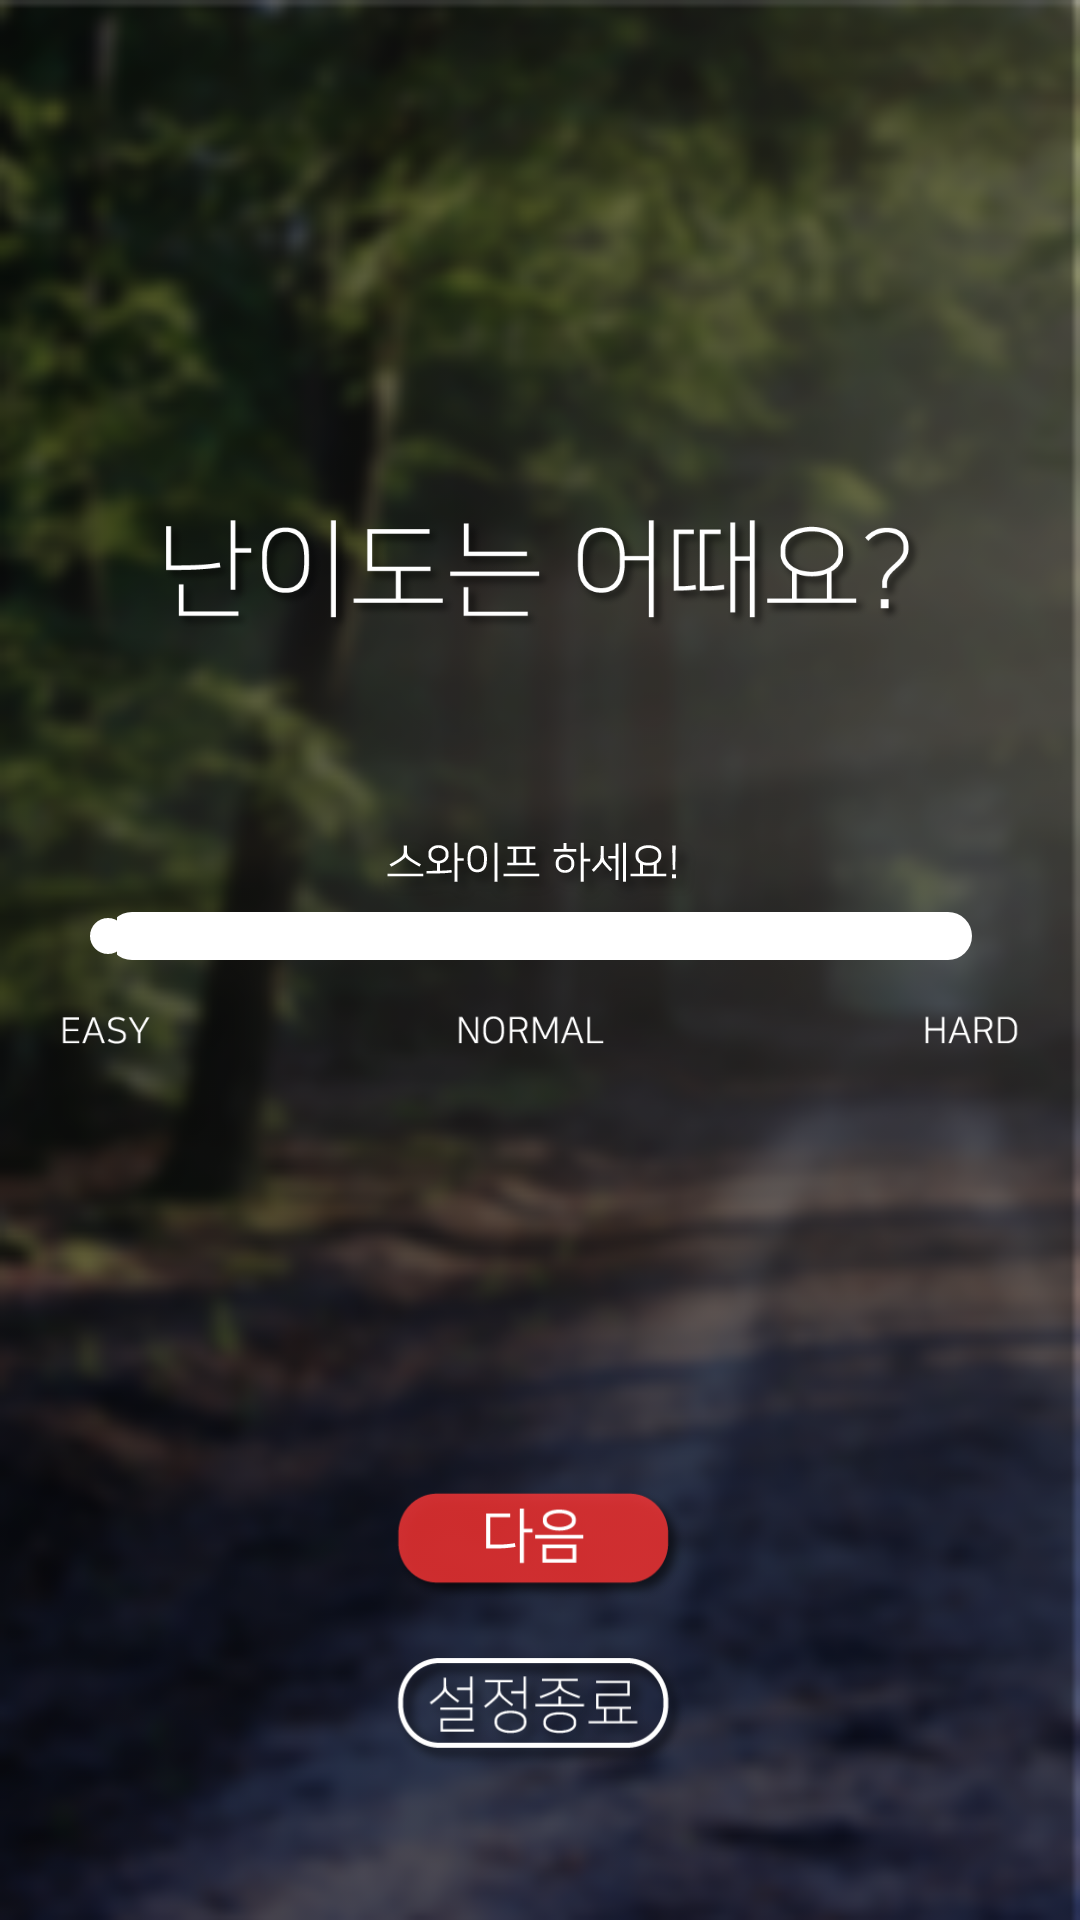

This screen was rendered from an Android layout file. Write that file and the resources it references.
<!-- AndroidManifest.xml: application theme NoActionBarTheme -->
<!-- res/layout/activity_setting_first.xml -->
<?xml version="1.0" encoding="utf-8"?>
<RelativeLayout xmlns:android="http://schemas.android.com/apk/res/android"
    xmlns:app="http://schemas.android.com/apk/res-auto"
    android:id="@+id/setting_1_background"
    android:layout_width="match_parent"
    android:layout_height="match_parent"
    android:background="@drawable/main_screen">

    <RelativeLayout
        android:id="@+id/shadow_effect"
        android:layout_width="match_parent"
        android:layout_height="match_parent"
        android:background="@drawable/shadow_effect"
        android:visibility="visible">

    </RelativeLayout>

    <ImageView
        android:id="@+id/setting_1_asset_text_1"
        android:layout_width="match_parent"
        android:layout_height="80dp"
        android:layout_above="@+id/setting_frame_view"
        android:layout_centerHorizontal="true"
        android:layout_marginBottom="40dp"
        android:layout_marginLeft="50dp"
        android:layout_marginRight="50dp"
        app:srcCompat="@drawable/setting_1_asset_text" />

    <LinearLayout
        android:id="@+id/setting_frame_view"
        android:layout_width="match_parent"
        android:layout_height="wrap_content"
        android:layout_alignParentStart="true"
        android:layout_centerVertical="true"
        android:layout_marginLeft="20dp"
        android:layout_marginRight="20dp"
        android:gravity="center_vertical|center_horizontal"
        android:orientation="vertical">

        <ImageView
            android:id="@+id/setting_1_asset_text_2"
            android:layout_width="150dp"
            android:layout_height="25dp"
            android:layout_marginTop="5dp"
            app:srcCompat="@drawable/setting_1_asset_text_2" />

        <android.support.v7.widget.AppCompatSeekBar
            android:id="@+id/difficulty_seekbar"
            android:layout_width="match_parent"
            android:layout_height="wrap_content"
            android:max="100"
            android:progressDrawable="@drawable/setting_asset_seekbar"
            app:thumbTint="@color/colorPrimary"/>

        <ImageView
            android:id="@+id/imageView6"
            android:layout_width="match_parent"
            android:layout_height="wrap_content"
            app:srcCompat="@drawable/setting_1_asset_text_3" />

    </LinearLayout>

    <ImageView
        android:id="@+id/id_setting_button"
        android:layout_width="100dp"
        android:layout_height="40dp"
        android:layout_above="@+id/setting_end_button_first"
        android:layout_centerHorizontal="true"
        android:layout_marginBottom="15dp"
        android:background="@drawable/setting_1_asset_button_1" />

    <ImageView
        android:id="@+id/setting_end_button_first"
        android:layout_width="100dp"
        android:layout_height="40dp"
        android:layout_alignParentBottom="true"
        android:layout_centerHorizontal="true"
        android:layout_marginBottom="50dp"
        android:background="@drawable/setting_1_asset_button_2" />


</RelativeLayout>
<!-- resources referenced by this layout -->
<resources>
  <color name="colorPrimary">#ff3636</color>
  <!-- drawable main_screen: png bitmap (drawable, 43392 bytes) -->
  <!-- drawable setting_1_asset_button_1: png bitmap (drawable, 8039 bytes) -->
  <!-- drawable setting_1_asset_button_2: png bitmap (drawable-v24, 18528 bytes) -->
  <!-- drawable setting_1_asset_text: png bitmap (drawable-v24, 40298 bytes) -->
  <!-- drawable setting_1_asset_text_2: png bitmap (drawable-v24, 12686 bytes) -->
  <!-- drawable setting_1_asset_text_3: png bitmap (drawable, 3421 bytes) -->
  <!-- drawable setting_asset_seekbar (drawable) -->
  <?xml version="1.0" encoding="utf-8"?>
  <layer-list xmlns:android="http://schemas.android.com/apk/res/android">
  
      <item android:id="@android:id/background">
          <shape>
              <corners android:radius="8dp"/>
              <solid android:color="@color/colorAccent"/>
          </shape>
      </item>
  
      <item android:id="@android:id/progress">
          <clip>
              <shape>
                  <corners android:radius="8dp"/>
                  <solid android:color="@color/colorPrimary"/>
              </shape>
          </clip>
      </item>
  
  </layer-list>
  <!-- drawable shadow_effect: png bitmap (drawable-v24, 928 bytes) -->
  <style name="NoActionBarTheme" parent="Theme.AppCompat.Light.NoActionBar">
          
          <item name="colorPrimary">@color/colorPrimary</item>
          <item name="colorPrimaryDark">@color/colorPrimaryDark</item>
          <item name="colorAccent">@color/colorAccent</item>
          <item name="android:windowTranslucentNavigation">false</item>
          <item name="android:windowTranslucentStatus">true</item>
      </style>
  <color name="colorAccent">#ffffff</color>
  <color name="colorPrimaryDark">#e90000</color>
</resources>
